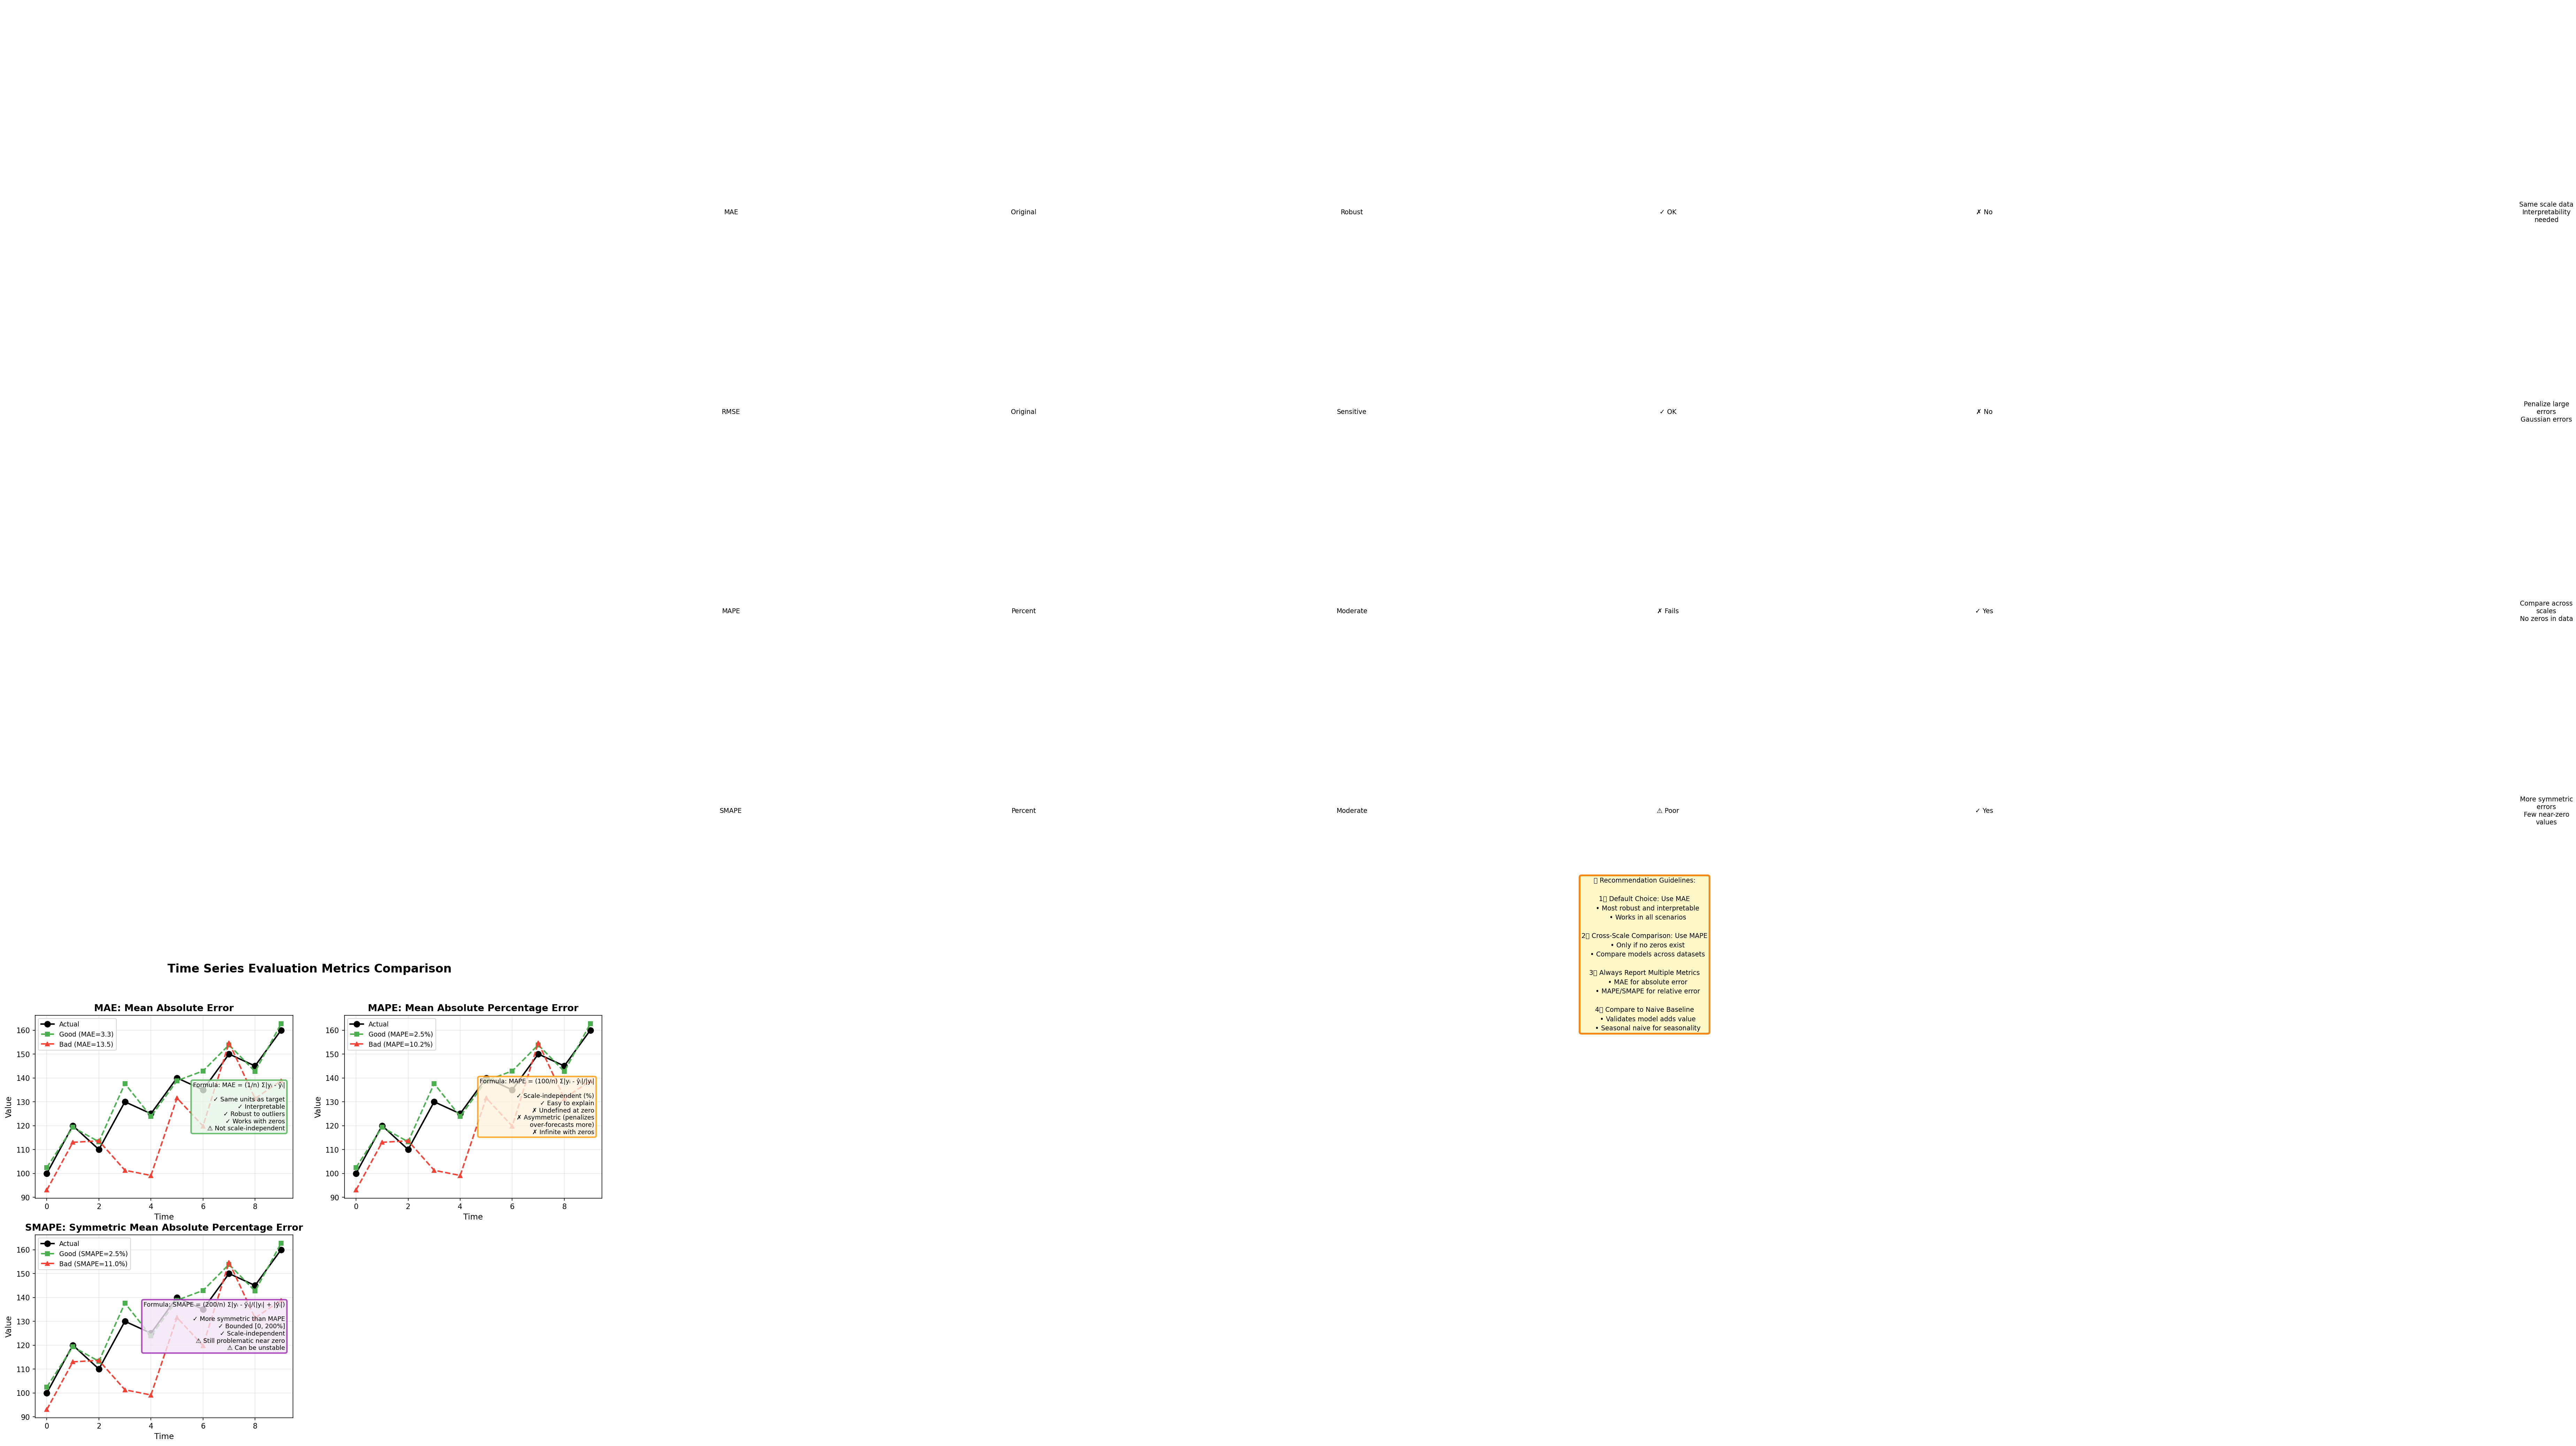

The Python source for this figure:
"""
Comparison of evaluation metrics for time series forecasting
Shows characteristics and use cases for MAE, MAPE, SMAPE, RMSE
"""
import matplotlib.pyplot as plt
import numpy as np
from matplotlib.patches import Rectangle
import matplotlib.patches as mpatches

fig, axes = plt.subplots(2, 2, figsize=(14, 10))
fig.suptitle('Time Series Evaluation Metrics Comparison', fontsize=16, fontweight='bold', y=0.98)

# Generate example data
np.random.seed(42)
y_true = np.array([100, 120, 110, 130, 125, 140, 135, 150, 145, 160])
y_pred_good = y_true + np.random.normal(0, 5, len(y_true))
y_pred_bad = y_true + np.random.normal(0, 15, len(y_true))

# Also test edge cases
y_true_with_zero = np.array([100, 50, 10, 5, 1, 0.1, 0])
y_pred_with_zero = y_true_with_zero + np.random.normal(0, 2, len(y_true_with_zero))

# Subplot 1: MAE (Mean Absolute Error)
ax1 = axes[0, 0]
mae_good = np.mean(np.abs(y_true - y_pred_good))
mae_bad = np.mean(np.abs(y_true - y_pred_bad))

ax1.plot(y_true, 'o-', color='black', linewidth=2, markersize=8, label='Actual', markerfacecolor='black')
ax1.plot(y_pred_good, 's--', color='#4CAF50', linewidth=2, markersize=6, label=f'Good (MAE={mae_good:.1f})')
ax1.plot(y_pred_bad, '^--', color='#F44336', linewidth=2, markersize=6, label=f'Bad (MAE={mae_bad:.1f})')

ax1.set_title('MAE: Mean Absolute Error', fontsize=13, fontweight='bold')
ax1.set_xlabel('Time', fontsize=11)
ax1.set_ylabel('Value', fontsize=11)
ax1.legend(loc='upper left', fontsize=9)
ax1.grid(alpha=0.3)

# Add formula and properties
formula_text = (
    'Formula: MAE = (1/n) Σ|yᵢ - ŷᵢ|\n\n'
    '✓ Same units as target\n'
    '✓ Interpretable\n'
    '✓ Robust to outliers\n'
    '✓ Works with zeros\n'
    '⚠ Not scale-independent'
)
ax1.text(0.97, 0.5, formula_text, transform=ax1.transAxes, fontsize=8.5,
         verticalalignment='center', horizontalalignment='right',
         bbox=dict(boxstyle='round', facecolor='#E8F5E9', alpha=0.8, edgecolor='#4CAF50', linewidth=2))

# Subplot 2: MAPE (Mean Absolute Percentage Error)
ax2 = axes[0, 1]

# Calculate MAPE (avoiding zeros)
def calc_mape(y_true, y_pred):
    mask = y_true != 0
    return np.mean(np.abs((y_true[mask] - y_pred[mask]) / y_true[mask])) * 100

mape_good = calc_mape(y_true, y_pred_good)
mape_bad = calc_mape(y_true, y_pred_bad)

ax2.plot(y_true, 'o-', color='black', linewidth=2, markersize=8, label='Actual', markerfacecolor='black')
ax2.plot(y_pred_good, 's--', color='#4CAF50', linewidth=2, markersize=6, label=f'Good (MAPE={mape_good:.1f}%)')
ax2.plot(y_pred_bad, '^--', color='#F44336', linewidth=2, markersize=6, label=f'Bad (MAPE={mape_bad:.1f}%)')

ax2.set_title('MAPE: Mean Absolute Percentage Error', fontsize=13, fontweight='bold')
ax2.set_xlabel('Time', fontsize=11)
ax2.set_ylabel('Value', fontsize=11)
ax2.legend(loc='upper left', fontsize=9)
ax2.grid(alpha=0.3)

formula_text = (
    'Formula: MAPE = (100/n) Σ|yᵢ - ŷᵢ|/|yᵢ|\n\n'
    '✓ Scale-independent (%)\n'
    '✓ Easy to explain\n'
    '✗ Undefined at zero\n'
    '✗ Asymmetric (penalizes\n   over-forecasts more)\n'
    '✗ Infinite with zeros'
)
ax2.text(0.97, 0.5, formula_text, transform=ax2.transAxes, fontsize=8.5,
         verticalalignment='center', horizontalalignment='right',
         bbox=dict(boxstyle='round', facecolor='#FFF3E0', alpha=0.8, edgecolor='#FF9800', linewidth=2))

# Subplot 3: SMAPE (Symmetric MAPE)
ax3 = axes[1, 0]

def calc_smape(y_true, y_pred):
    return np.mean(2 * np.abs(y_pred - y_true) / (np.abs(y_true) + np.abs(y_pred))) * 100

smape_good = calc_smape(y_true, y_pred_good)
smape_bad = calc_smape(y_true, y_pred_bad)

ax3.plot(y_true, 'o-', color='black', linewidth=2, markersize=8, label='Actual', markerfacecolor='black')
ax3.plot(y_pred_good, 's--', color='#4CAF50', linewidth=2, markersize=6, label=f'Good (SMAPE={smape_good:.1f}%)')
ax3.plot(y_pred_bad, '^--', color='#F44336', linewidth=2, markersize=6, label=f'Bad (SMAPE={smape_bad:.1f}%)')

ax3.set_title('SMAPE: Symmetric Mean Absolute Percentage Error', fontsize=13, fontweight='bold')
ax3.set_xlabel('Time', fontsize=11)
ax3.set_ylabel('Value', fontsize=11)
ax3.legend(loc='upper left', fontsize=9)
ax3.grid(alpha=0.3)

formula_text = (
    'Formula: SMAPE = (200/n) Σ|yᵢ - ŷᵢ|/(|yᵢ| + |ŷᵢ|)\n\n'
    '✓ More symmetric than MAPE\n'
    '✓ Bounded [0, 200%]\n'
    '✓ Scale-independent\n'
    '⚠ Still problematic near zero\n'
    '⚠ Can be unstable'
)
ax3.text(0.97, 0.5, formula_text, transform=ax3.transAxes, fontsize=8.5,
         verticalalignment='center', horizontalalignment='right',
         bbox=dict(boxstyle='round', facecolor='#F3E5F5', alpha=0.8, edgecolor='#9C27B0', linewidth=2))

# Subplot 4: Comparison table and guidelines
ax4 = axes[1, 1]
ax4.axis('tight')
ax4.axis('off')

# Create comparison table
comparison_data = [
    ['Metric', 'Units', 'Outliers', 'Zeros', 'Scale-Indep', 'Use When'],
    ['MAE', 'Original', 'Robust', '✓ OK', '✗ No', 'Same scale data\nInterpretability needed'],
    ['RMSE', 'Original', 'Sensitive', '✓ OK', '✗ No', 'Penalize large errors\nGaussian errors'],
    ['MAPE', 'Percent', 'Moderate', '✗ Fails', '✓ Yes', 'Compare across scales\nNo zeros in data'],
    ['SMAPE', 'Percent', 'Moderate', '⚠ Poor', '✓ Yes', 'More symmetric errors\nFew near-zero values'],
]

# Draw table
col_widths = [0.12, 0.13, 0.15, 0.12, 0.15, 0.33]
row_height = 0.12
table_start_y = 0.85

for i, row in enumerate(comparison_data):
    y = table_start_y - i * row_height
    x = 0.05

    for j, cell in enumerate(row):
        # Header row
        if i == 0:
            color = '#2196F3'
            text_color = 'white'
            fontweight = 'bold'
            fontsize = 10
        else:
            color = '#F5F5F5' if i % 2 == 0 else '#FFFFFF'
            text_color = 'black'
            fontweight = 'normal'
            fontsize = 9

        rect = Rectangle((x, y - row_height), col_widths[j], row_height,
                        facecolor=color, edgecolor='#CCCCCC', linewidth=1)
        ax4.add_patch(rect)

        # Add text
        ax4.text(x + col_widths[j]/2, y - row_height/2, cell,
                ha='center', va='center', fontsize=fontsize,
                fontweight=fontweight, color=text_color, wrap=True)

        x += col_widths[j]

# Add guidelines box
guidelines = (
    "📊 Recommendation Guidelines:\n\n"
    "1️⃣ Default Choice: Use MAE\n"
    "   • Most robust and interpretable\n"
    "   • Works in all scenarios\n\n"
    "2️⃣ Cross-Scale Comparison: Use MAPE\n"
    "   • Only if no zeros exist\n"
    "   • Compare models across datasets\n\n"
    "3️⃣ Always Report Multiple Metrics\n"
    "   • MAE for absolute error\n"
    "   • MAPE/SMAPE for relative error\n\n"
    "4️⃣ Compare to Naive Baseline\n"
    "   • Validates model adds value\n"
    "   • Seasonal naive for seasonality"
)

ax4.text(0.5, 0.27, guidelines, ha='center', va='top', fontsize=9,
        bbox=dict(boxstyle='round', facecolor='#FFF9C4', alpha=0.9,
                 edgecolor='#F57C00', linewidth=2.5),
        family='sans-serif', linespacing=1.5)

plt.tight_layout()
plt.savefig('/home/chirag/ds-book/book/course-07-time-series/ch30-advanced-ts/diagrams/metrics_comparison.png',
            dpi=150, bbox_inches='tight', facecolor='white')
print("✓ Saved: metrics_comparison.png")
plt.close()
